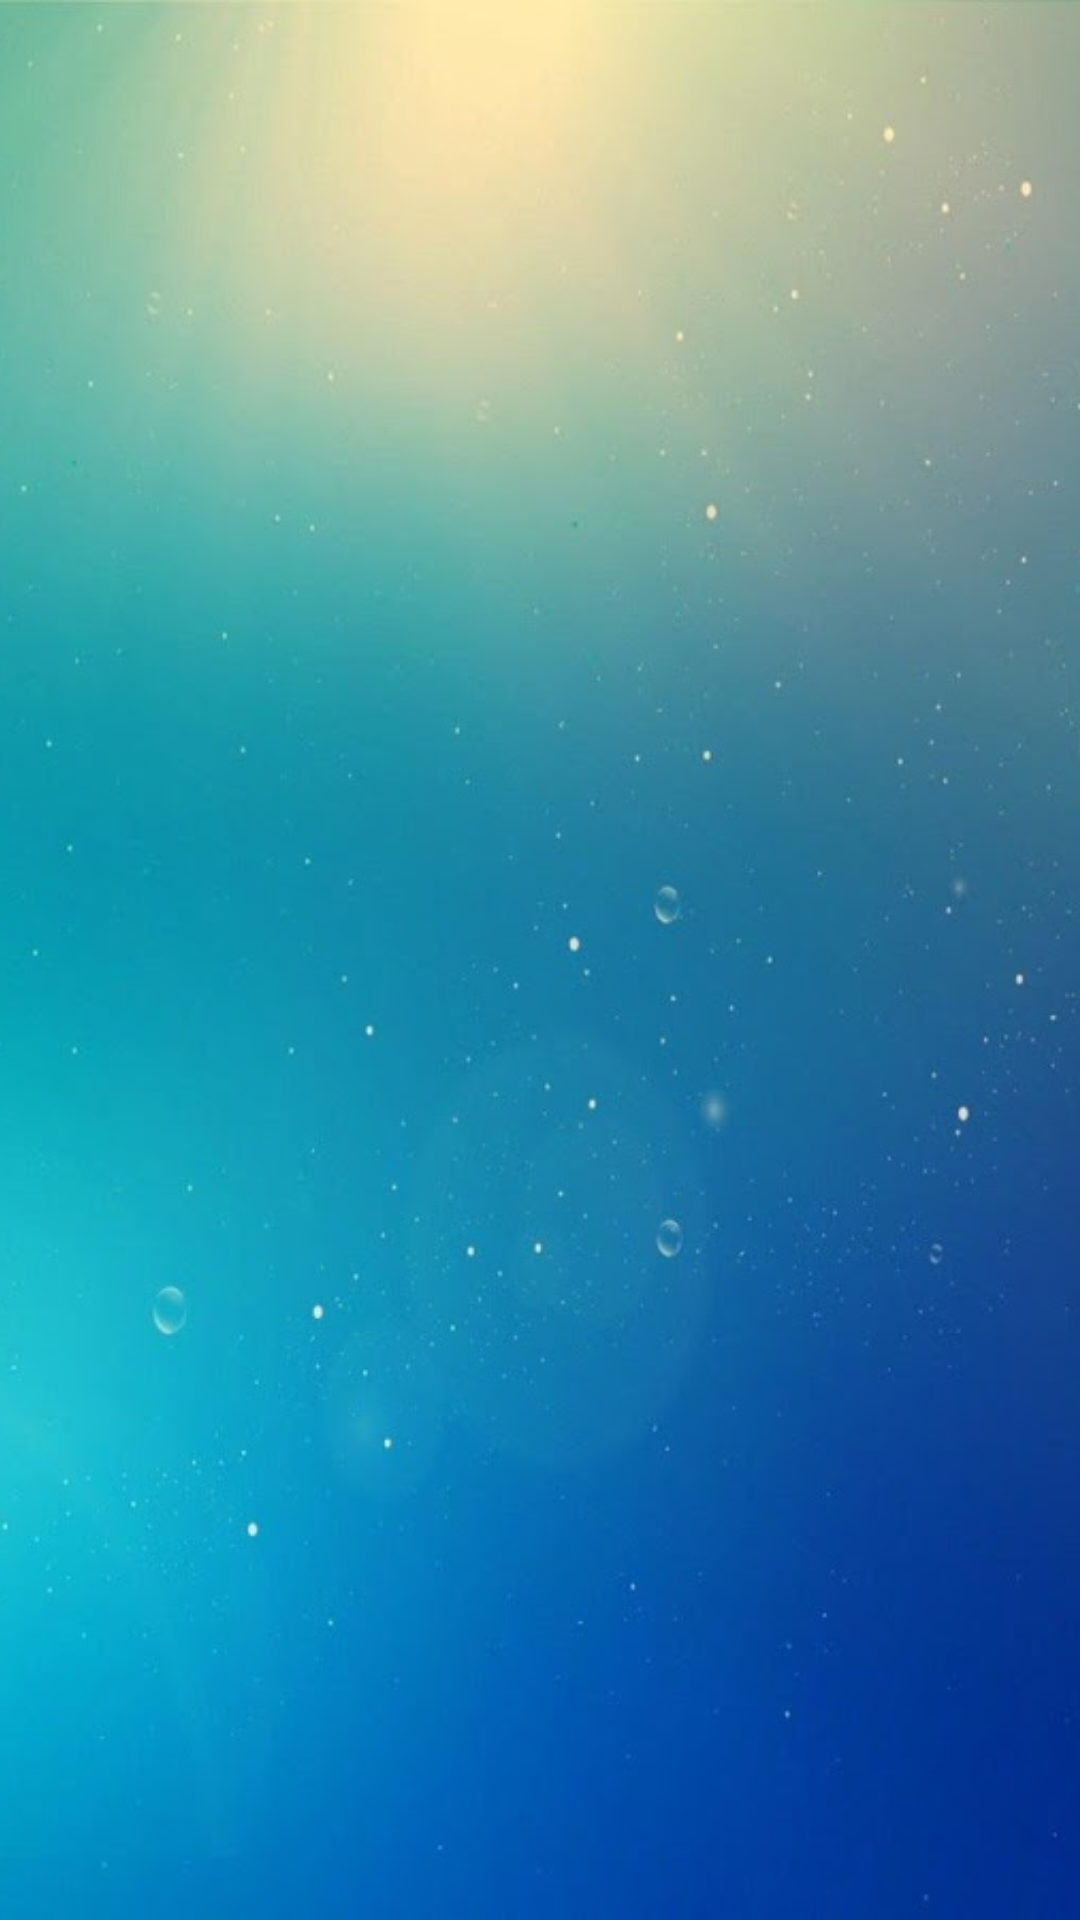

Android layout source for this screen:
<!-- AndroidManifest.xml: application theme AppTheme -->
<!-- res/layout/activity_fun_player.xml -->
<?xml version="1.0" encoding="utf-8"?>
<android.support.constraint.ConstraintLayout xmlns:android="http://schemas.android.com/apk/res/android"
    xmlns:tools="http://schemas.android.com/tools"
    android:layout_width="match_parent"
    android:layout_height="match_parent"
    tools:context="com.example.android.funplay.AllSongsActivity">

    <ImageView
        android:id="@+id/player_activity_background_image"
        style="@style/BackgroundImageStyle"
        android:contentDescription="@string/background_image_text"
        android:src="@drawable/sea_9" />

</android.support.constraint.ConstraintLayout>
<!-- resources referenced by this layout -->
<resources>
  <!-- drawable sea_9: jpg bitmap (drawable, 62575 bytes) -->
  <string name="background_image_text">Background image</string>
  <style name="BackgroundImageStyle" parent="Theme.AppCompat.Light.NoActionBar">
          
          <item name="android:layout_width">match_parent</item>
          <item name="android:layout_height">match_parent</item>
          <item name="android:scaleType">centerCrop</item>
      </style>
  <style name="AppTheme" parent="Theme.AppCompat.Light.NoActionBar">
          
          <item name="colorPrimary">@color/colorPrimary</item>
          <item name="colorPrimaryDark">@color/colorPrimaryDark</item>
          <item name="colorAccent">@color/colorAccent</item>
      </style>
  <color name="colorPrimary">#3F51B5</color>
  <color name="colorPrimaryDark">#303F9F</color>
  <color name="colorAccent">#FF4081</color>
</resources>
